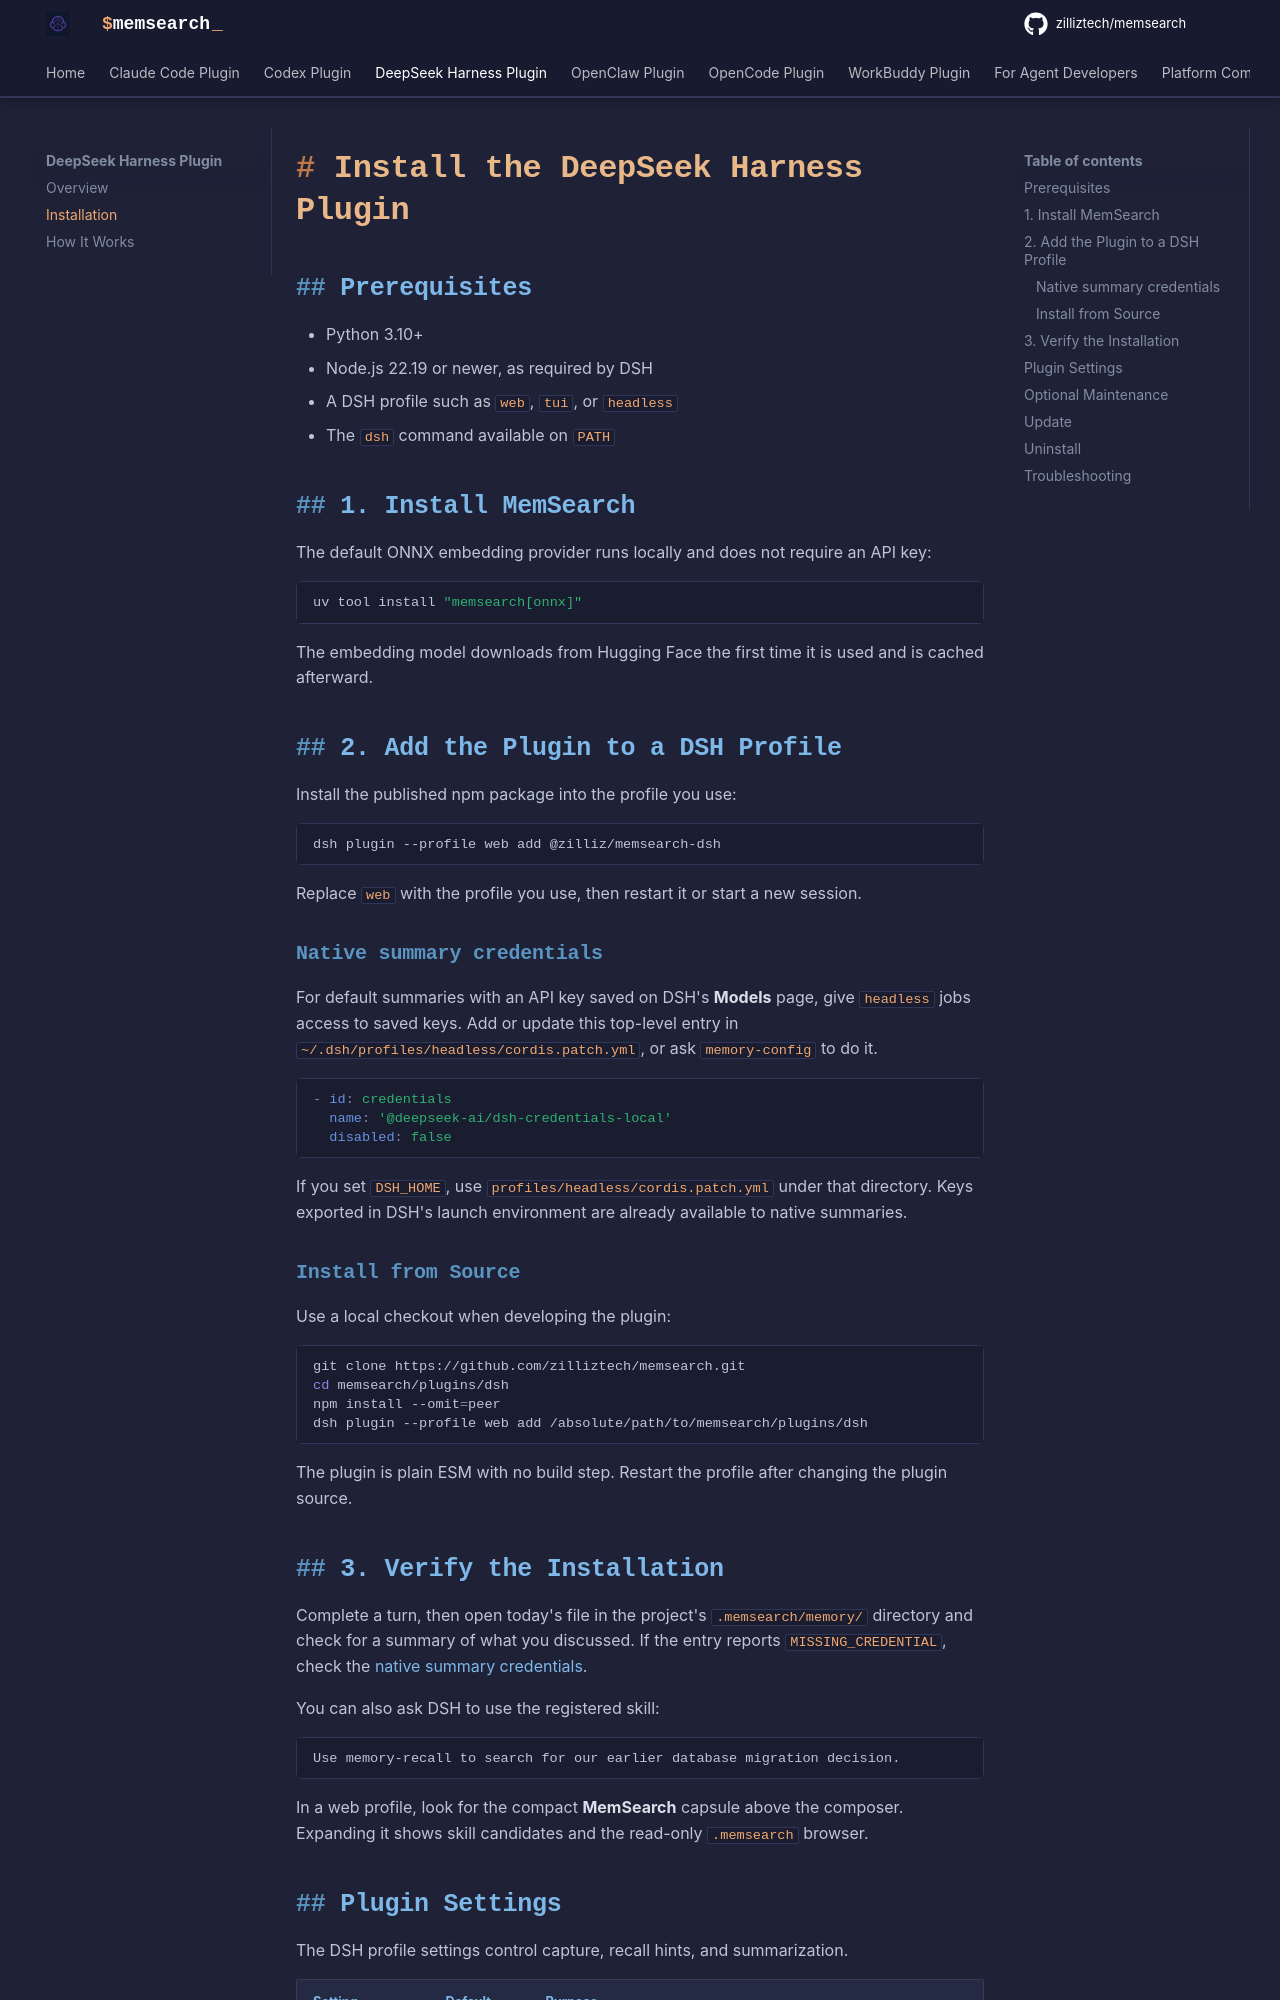

repository: zilliztech/memsearch · page: platforms/dsh/installation/index.html · generator: mkdocs

# Install the DeepSeek Harness Plugin

## Prerequisites

- Python 3.10+
- Node.js 22.19 or newer, as required by DSH
- A DSH profile such as `web`, `tui`, or `headless`
- The `dsh` command available on `PATH`

## 1. Install MemSearch

The default ONNX embedding provider runs locally and does not require an API key:

```bash
uv tool install "memsearch[onnx]"
```

The embedding model downloads from Hugging Face the first time it is used and is cached afterward.

## 2. Add the Plugin to a DSH Profile

Install the published npm package into the profile you use:

```bash
dsh plugin --profile web add @zilliz/memsearch-dsh
```

Replace `web` with the profile you use, then restart it or start a new session.

### Native summary credentials

For default summaries with an API key saved on DSH's **Models** page, give
`headless` jobs access to saved keys. Add or update this top-level entry in
`~/.dsh/profiles/headless/cordis.patch.yml`, or ask `memory-config` to do it.

```yaml
- id: credentials
  name: '@deepseek-ai/dsh-credentials-local'
  disabled: false
```

If you set `DSH_HOME`, use `profiles/headless/cordis.patch.yml` under that
directory. Keys exported in DSH's launch environment are already available to
native summaries.

### Install from Source

Use a local checkout when developing the plugin:

```bash
git clone https://github.com/zilliztech/memsearch.git
cd memsearch/plugins/dsh
npm install --omit=peer
dsh plugin --profile web add /absolute/path/to/memsearch/plugins/dsh
```

The plugin is plain ESM with no build step. Restart the profile after changing the plugin source.

## 3. Verify the Installation

Complete a turn, then open today's file in the project's `.memsearch/memory/`
directory and check for a summary of what you discussed. If the entry reports
`MISSING_CREDENTIAL`, check the [native summary credentials](#native-summary-credentials).

You can also ask DSH to use the registered skill:

```text
Use memory-recall to search for our earlier database migration decision.
```

In a web profile, look for the compact **MemSearch** capsule above the composer. Expanding it shows skill candidates and the read-only `.memsearch` browser.
